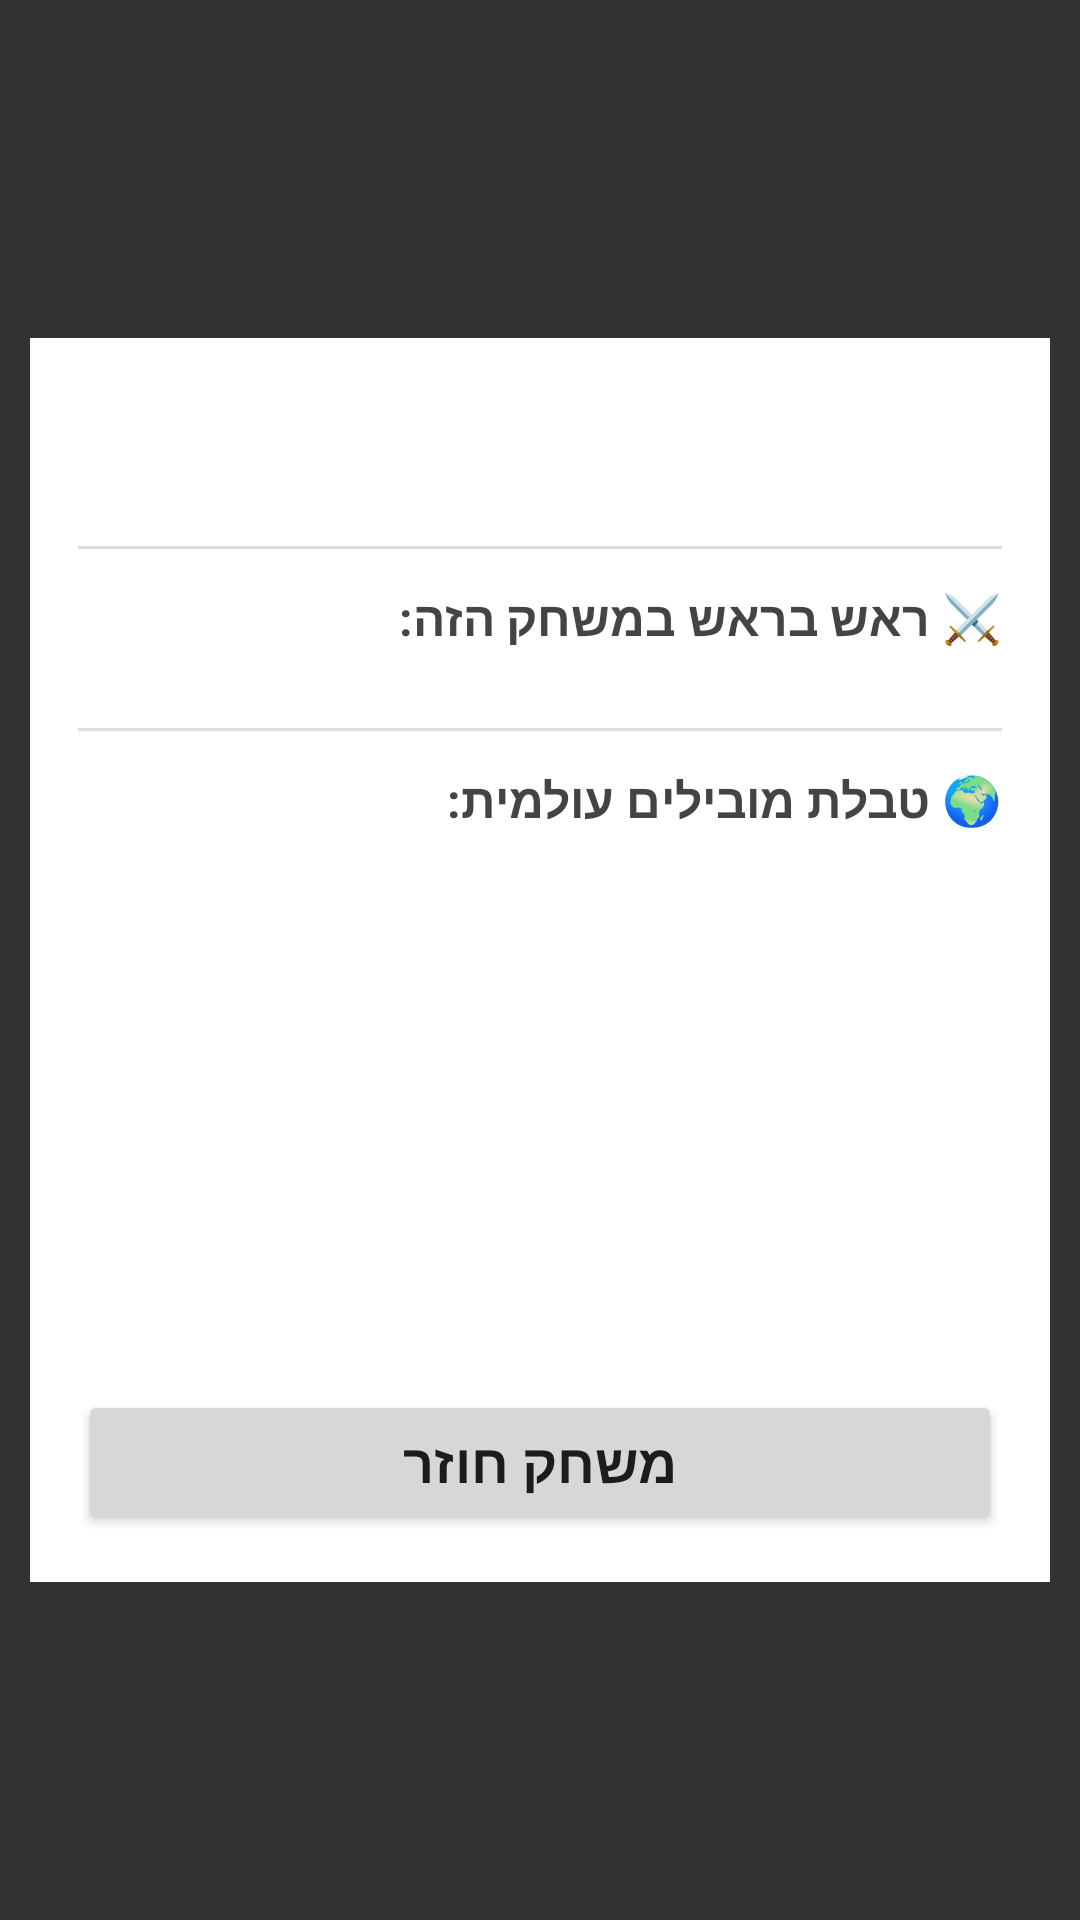

Reconstruct the res/layout file that produces this screen, plus the resources it refers to.
<!-- AndroidManifest.xml: application theme Theme.David_First_Android -->
<!-- res/layout/fragment_end_game.xml -->
<?xml version="1.0" encoding="utf-8"?>
<FrameLayout xmlns:android="http://schemas.android.com/apk/res/android"
    android:layout_width="match_parent"
    android:layout_height="match_parent"
    android:background="#CC000000">

    <ScrollView
        android:layout_width="340dp"
        android:layout_height="wrap_content"
        android:layout_gravity="center"
        android:background="#FFFFFF"
        android:padding="16dp">

        <LinearLayout
            android:layout_width="match_parent"
            android:layout_height="wrap_content"
            android:orientation="vertical">

            <TextView
                android:id="@+id/TV_result"
                android:layout_width="wrap_content"
                android:layout_height="wrap_content"
                android:layout_gravity="center"
                android:textSize="28sp"
                android:textStyle="bold"
                android:textColor="#000000"
                android:layout_marginBottom="16dp" />

            <View
                android:layout_width="match_parent"
                android:layout_height="1dp"
                android:background="#DDDDDD"
                android:layout_marginBottom="12dp"/>

            <TextView
                android:id="@+id/TV_title_current_game"
                android:layout_width="wrap_content"
                android:layout_height="wrap_content"
                android:layout_gravity="right"
                android:text="⚔️ ראש בראש במשחק הזה:"
                android:textSize="16sp"
                android:textStyle="bold"
                android:textColor="#444444"
                android:layout_marginBottom="6dp" />

            <androidx.recyclerview.widget.RecyclerView
                android:id="@+id/RV_current_game"
                android:layout_width="match_parent"
                android:layout_height="wrap_content"
                android:layout_marginBottom="20dp" />

            <View
                android:layout_width="match_parent"
                android:layout_height="1dp"
                android:background="#DDDDDD"
                android:layout_marginBottom="12dp"/>

            <TextView
                android:id="@+id/TV_title_global"
                android:layout_width="wrap_content"
                android:layout_height="wrap_content"
                android:layout_gravity="right"
                android:text="🌍 טבלת מובילים עולמית:"
                android:textSize="16sp"
                android:textStyle="bold"
                android:textColor="#444444"
                android:layout_marginBottom="6dp" />

            <androidx.recyclerview.widget.RecyclerView
                android:id="@+id/RV_global_leaderboard"
                android:layout_width="match_parent"
                android:layout_height="160dp"
                android:layout_marginBottom="20dp" />

            <Button
                android:id="@+id/BTN_rematch"
                android:layout_width="match_parent"
                android:layout_height="wrap_content"
                android:text="משחק חוזר"
                android:textSize="18sp"
                android:textStyle="bold" />

        </LinearLayout>
    </ScrollView>

</FrameLayout>
<!-- resources referenced by this layout -->
<resources>
  <style name="Theme.David_First_Android" parent="Base.Theme.David_First_Android" />
  <style name="Base.Theme.David_First_Android" parent="Theme.Material3.DayNight.NoActionBar">
          
          
      </style>
</resources>
